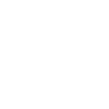
t = 0.00 s
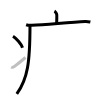
t = 4.25 s
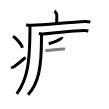
t = 8.50 s
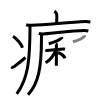
t = 12.50 s
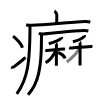
t = 15.50 s
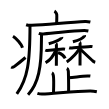
t = 21.00 s

The animated SVG that drew these frames (rendered in a browser with its animation timeline set to each time). Animation: 21 SMIL elements (animate=21); one cycle of 21.00 s.

<svg width="109px" height="109px" viewBox="0 0 px 109px" xmlns="http://www.w3.org/2000/svg" xmlns:xlink="http://www.w3.org/1999/xlink" xml:space="preserve" version="1.1"  baseProfile="full">
<path d="M54.41,11.13c0.7,0.36,2.18,2.66,2.32,3.37c0.14,0.71,0.07,4.3-0.07,8.74" style="fill:none;stroke:black;stroke-width:3;opacity:0">
  <animate attributeType="CSS" attributeName="opacity" from="0" to="1" begin="0s" dur="1s" repeatCount="0" fill="freeze" />
</path>
<path d="M26.13,24.73c1.52,0.54,4.3,0.63,5.82,0.54c15.8-0.91,39.05-3.02,53.11-3.73c2.53-0.13,4.05,0.26,5.31,0.53" style="fill:none;stroke:black;stroke-width:3;opacity:0">
  <animate attributeType="CSS" attributeName="opacity" from="0" to="1" begin="1s" dur="1s" repeatCount="0" fill="freeze" />
</path>
<path d="M29.99,25.5c0,36.55-2.24,53.25-13.19,68.47" style="fill:none;stroke:black;stroke-width:3;opacity:0">
  <animate attributeType="CSS" attributeName="opacity" from="0" to="1" begin="2s" dur="1s" repeatCount="0" fill="freeze" />
</path>
<path d="M13,36.25c3.35,2.03,8.66,8.34,9.5,11.5" style="fill:none;stroke:black;stroke-width:3;opacity:0">
  <animate attributeType="CSS" attributeName="opacity" from="0" to="1" begin="3s" dur="1s" repeatCount="0" fill="freeze" />
</path>
<path d="M11.17,67c1.36,0.74,1.79,0.53,2.99-0.37c4.86-3.65,7.66-5.97,11.34-9.12" style="fill:none;stroke:black;stroke-width:3;opacity:0">
  <animate attributeType="CSS" attributeName="opacity" from="0" to="1" begin="4s" dur="1s" repeatCount="0" fill="freeze" />
</path>
<path d="M38.8,33.45c1.16,0.45,3.3,0.5,4.46,0.45c13.49-0.52,25.86-3.18,41.04-3.36c1.94-0.02,3.1,0.22,4.07,0.44" style="fill:none;stroke:black;stroke-width:3;opacity:0">
  <animate attributeType="CSS" attributeName="opacity" from="0" to="1" begin="5s" dur="1s" repeatCount="0" fill="freeze" />
</path>
<path d="M41.53,34.02c0.04,1.44-0.08,3.71-0.08,5.78c0,27.38-2.98,43.86-13.39,54.88" style="fill:none;stroke:black;stroke-width:3;opacity:0">
  <animate attributeType="CSS" attributeName="opacity" from="0" to="1" begin="6s" dur="1s" repeatCount="0" fill="freeze" />
</path>
<path d="M61.75,37.14c0.04,0.15,0.08,0.4-0.07,0.62c-0.89,1.31-5.98,4.18-12.94,5.94" style="fill:none;stroke:black;stroke-width:3;opacity:0">
  <animate attributeType="CSS" attributeName="opacity" from="0" to="1" begin="7s" dur="1s" repeatCount="0" fill="freeze" />
</path>
<path d="M45.31,50.22c0.23,0.1,1.14,0.35,1.75,0.29c2.74-0.29,11.55-1.22,16.19-1.48c0.61-0.03,1.37,0.11,1.75,0.21" style="fill:none;stroke:black;stroke-width:3;opacity:0">
  <animate attributeType="CSS" attributeName="opacity" from="0" to="1" begin="8s" dur="1s" repeatCount="0" fill="freeze" />
</path>
<path d="M55.91,43.4c0.27,0.19,0.43,0.86,0.49,1.25c0.05,0.38,0,18.75-0.05,21.14" style="fill:none;stroke:black;stroke-width:3;opacity:0">
  <animate attributeType="CSS" attributeName="opacity" from="0" to="1" begin="9s" dur="1s" repeatCount="0" fill="freeze" />
</path>
<path d="M56.12,49.64C54,54.75,50.65,59.89,45.6,62.77" style="fill:none;stroke:black;stroke-width:3;opacity:0">
  <animate attributeType="CSS" attributeName="opacity" from="0" to="1" begin="10s" dur="1s" repeatCount="0" fill="freeze" />
</path>
<path d="M58.01,52.51c2.75,1.14,5.91,3.29,7.17,5.83" style="fill:none;stroke:black;stroke-width:3;opacity:0">
  <animate attributeType="CSS" attributeName="opacity" from="0" to="1" begin="11s" dur="1s" repeatCount="0" fill="freeze" />
</path>
<path d="M84.54,35.27c0.03,0.15,0.07,0.4-0.06,0.62c-0.79,1.3-5.35,4.16-11.58,5.91" style="fill:none;stroke:black;stroke-width:3;opacity:0">
  <animate attributeType="CSS" attributeName="opacity" from="0" to="1" begin="12s" dur="1s" repeatCount="0" fill="freeze" />
</path>
<path d="M69.18,47.78c0.23,0.08,1.17,0.28,1.8,0.23c2.81-0.23,14.93-1.33,19.69-1.54c0.62-0.03,1.41,0.09,1.8,0.17" style="fill:none;stroke:black;stroke-width:3;opacity:0">
  <animate attributeType="CSS" attributeName="opacity" from="0" to="1" begin="13s" dur="1s" repeatCount="0" fill="freeze" />
</path>
<path d="M79.6,42.27c0.25,0.15,0.41,0.69,0.46,1c0.05,0.31,0,20.28-0.05,22.21" style="fill:none;stroke:black;stroke-width:3;opacity:0">
  <animate attributeType="CSS" attributeName="opacity" from="0" to="1" begin="14s" dur="1s" repeatCount="0" fill="freeze" />
</path>
<path d="M79.82,48.08c-2.65,4.55-8.39,10.57-13.07,13.87" style="fill:none;stroke:black;stroke-width:3;opacity:0">
  <animate attributeType="CSS" attributeName="opacity" from="0" to="1" begin="15s" dur="1s" repeatCount="0" fill="freeze" />
</path>
<path d="M80.39,49.3c1.93,1.78,10.73,10.19,12.83,11.93c0.71,0.59,1.32,0.85,2.03,1.02" style="fill:none;stroke:black;stroke-width:3;opacity:0">
  <animate attributeType="CSS" attributeName="opacity" from="0" to="1" begin="16s" dur="1s" repeatCount="0" fill="freeze" />
</path>
<path d="M66.86,68.46c0.8,0.39,1.28,1.75,1.44,2.52c0.16,0.78,0.43,16.12,0.27,20.97" style="fill:none;stroke:black;stroke-width:3;opacity:0">
  <animate attributeType="CSS" attributeName="opacity" from="0" to="1" begin="17s" dur="1s" repeatCount="0" fill="freeze" />
</path>
<path d="M68.67,77.66c6.12-0.39,12.43-1.3,18.87-1.57c1.5-0.06,1.87-0.13,2.81,0" style="fill:none;stroke:black;stroke-width:3;opacity:0">
  <animate attributeType="CSS" attributeName="opacity" from="0" to="1" begin="18s" dur="1s" repeatCount="0" fill="freeze" />
</path>
<path d="M51.96,72.96c0.76,0.37,1.22,1.67,1.37,2.41c0.15,0.74,0.32,12.93,0.17,17.57" style="fill:none;stroke:black;stroke-width:3;opacity:0">
  <animate attributeType="CSS" attributeName="opacity" from="0" to="1" begin="19s" dur="1s" repeatCount="0" fill="freeze" />
</path>
<path d="M37.41,93.33c0.75,0.24,2.75,0.78,4.75,0.72c10.98-0.28,32.19-3.04,48.06-3.07c2,0,5.48,0.48,6.62,0.72" style="fill:none;stroke:black;stroke-width:3;opacity:0">
  <animate attributeType="CSS" attributeName="opacity" from="0" to="1" begin="20s" dur="1s" repeatCount="0" fill="freeze" />
</path>
</svg>
